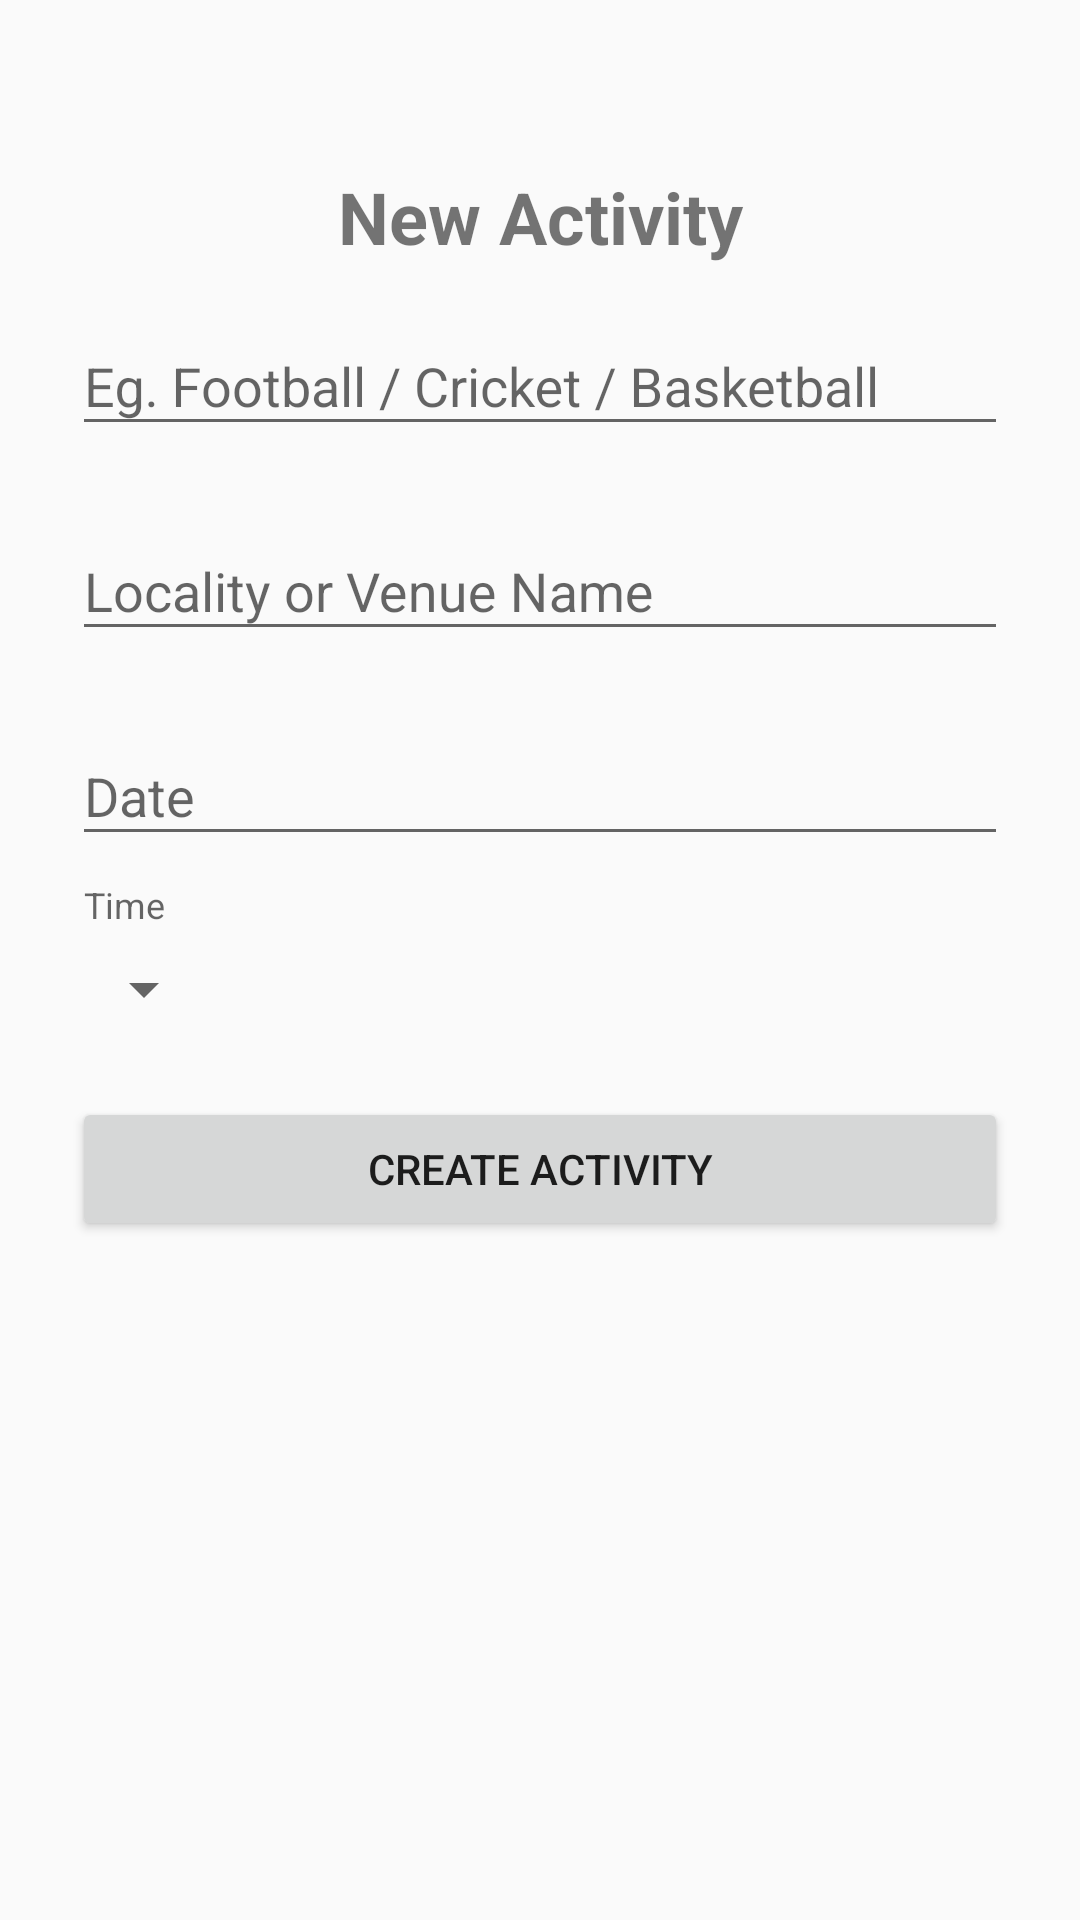

Produce the Android XML layout that renders to this screen, including the resource entries it uses.
<!-- AndroidManifest.xml: application theme AppTheme -->
<!-- res/layout/activity_create_activity.xml -->
<?xml version="1.0" encoding="utf-8"?>
<ScrollView xmlns:android="http://schemas.android.com/apk/res/android"
    android:layout_width="fill_parent"
    android:layout_height="fill_parent"
    xmlns:app="http://schemas.android.com/apk/res-auto"
    android:fitsSystemWindows="true">

    <LinearLayout
        android:orientation="vertical"
        android:layout_width="match_parent"
        android:layout_height="wrap_content"
        android:paddingTop="56dp"
        android:paddingLeft="24dp"
        android:paddingRight="24dp">

        <TextView
            android:layout_width="match_parent"
            android:layout_height="wrap_content"
            android:text="New Activity"
            android:textStyle="bold"
            android:textSize="24sp"
            android:textAlignment="center"/>

        

        
        <android.support.design.widget.TextInputLayout
            android:layout_width="match_parent"
            android:layout_height="wrap_content"
            android:layout_marginTop="8dp"
            android:layout_marginBottom="8dp"
            android:labelFor="@id/edittext_sport">
            <EditText android:id="@+id/edittext_sport"
                android:layout_width="match_parent"
                android:layout_height="wrap_content"
                android:nextFocusDown="@id/edittext_location"
                android:hint="Eg. Football / Cricket / Basketball" />
        </android.support.design.widget.TextInputLayout>

        
        <android.support.design.widget.TextInputLayout
            android:layout_width="match_parent"
            android:layout_height="wrap_content"
            android:layout_marginTop="8dp"
            android:layout_marginBottom="8dp">
            <EditText android:id="@+id/edittext_location"
                android:layout_width="match_parent"
                android:layout_height="wrap_content"
                android:nextFocusDown="@id/edittext_date"
                android:hint="Locality or Venue Name" />
        </android.support.design.widget.TextInputLayout>



        
        <android.support.design.widget.TextInputLayout
            android:layout_width="match_parent"
            android:layout_height="wrap_content"
            android:layout_marginTop="8dp"
            android:layout_marginBottom="8dp">
            <EditText android:id="@+id/edittext_date"
                android:layout_width="match_parent"
                android:layout_height="wrap_content"
                android:inputType="date"
                android:nextFocusDown="@id/spinner_time"
                android:hint="Date"/>
        </android.support.design.widget.TextInputLayout>


        
        <TextView
            android:layout_width="match_parent"
            android:layout_height="wrap_content"
            android:text="Time"
            style="@style/InputLabel" />
     <Spinner
         android:layout_width="wrap_content"
         android:layout_height="wrap_content"
         android:id="@+id/spinner_time"></Spinner>

        
        <android.support.v7.widget.AppCompatButton
            android:id="@+id/button_createActivity"
            android:layout_width="fill_parent"
            android:layout_height="wrap_content"
            android:layout_marginTop="24dp"
            android:layout_marginBottom="24dp"
            android:padding="12dp"
            android:text="Create Activity"/>

    </LinearLayout>
</ScrollView>
<!-- resources referenced by this layout -->
<resources>
  <style name="InputLabel" parent="TextAppearance.AppCompat.Caption">
          <item name="android:paddingBottom">@dimen/input_label_vertical_spacing</item>
          <item name="android:paddingLeft">@dimen/input_label_horizontal_spacing</item>
          <item name="android:paddingRight">@dimen/input_label_horizontal_spacing</item>
      </style>
  <style name="AppTheme" parent="Theme.AppCompat.Light.NoActionBar">
          
      </style>
  <dimen name="input_label_vertical_spacing">8dp</dimen>
  <dimen name="input_label_horizontal_spacing">4dp</dimen>
</resources>
